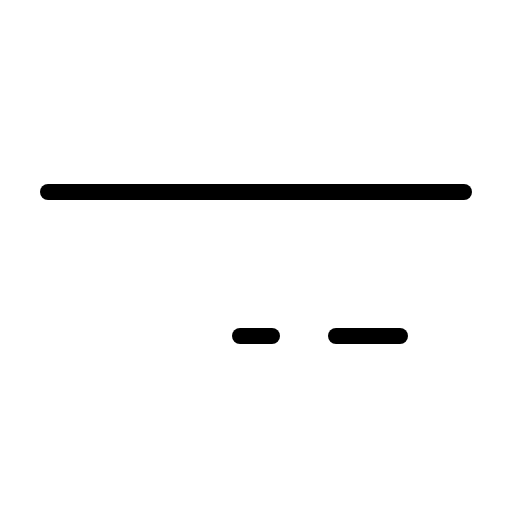
t = 0.00 s
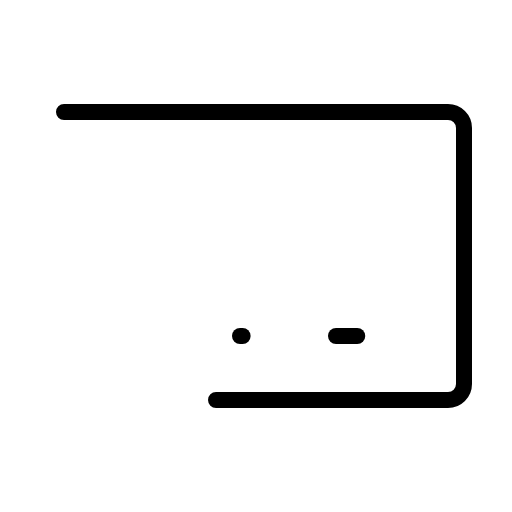
t = 0.90 s
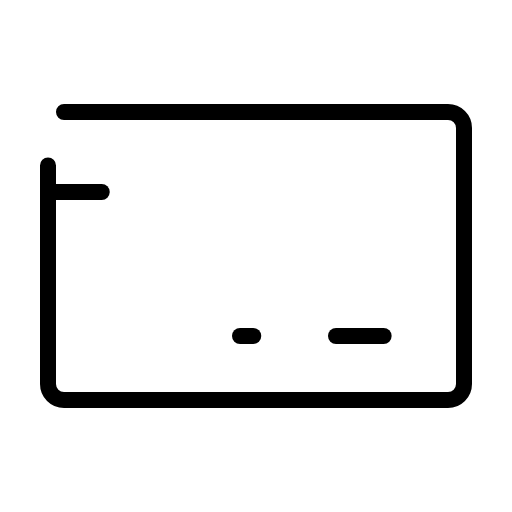
t = 1.28 s
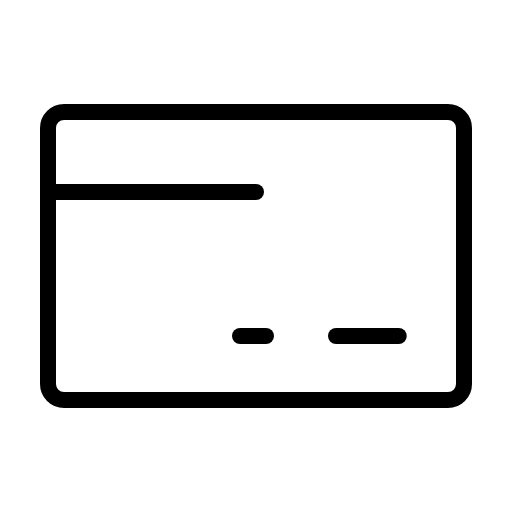
t = 1.65 s
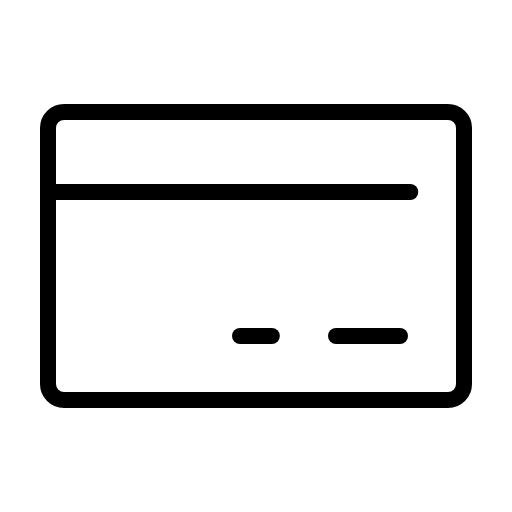
t = 2.03 s
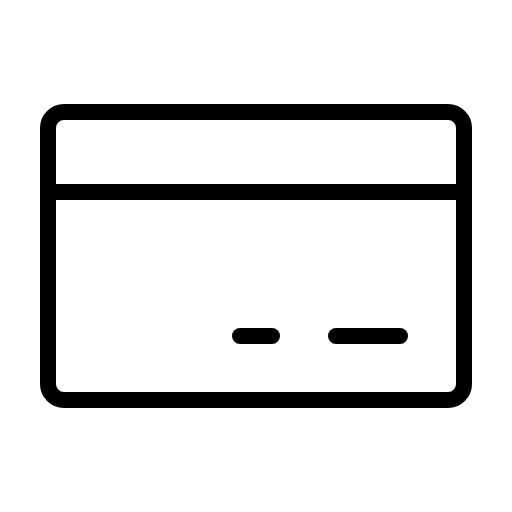
t = 2.40 s

The animated SVG that drew these frames (rendered in a browser with its animation timeline set to each time). Animation: 1 CSS @keyframes rule; one cycle of 2.40 s.

<svg xmlns="http://www.w3.org/2000/svg" viewBox="0 0 256 256">
  <style>
    .draw-line {
      stroke-dasharray: 1;
      stroke-dashoffset: 0;
    }
    svg:hover .draw-line {
      animation: phosphor-draw-in 1.5s ease-in-out forwards;
    }
    @keyframes phosphor-draw-in {
      from { stroke-dashoffset: 1; }
      to { stroke-dashoffset: 0; }
    }
  </style><rect width="256" height="256" fill="none"/><rect x="24" y="56" width="208" height="144" rx="8" fill="none" stroke="currentColor" stroke-linecap="round" stroke-linejoin="round" stroke-width="8" class="draw-line" pathLength="1" style="animation-delay: 0s"/><line x1="168" y1="168" x2="200" y2="168" fill="none" stroke="currentColor" stroke-linecap="round" stroke-linejoin="round" stroke-width="8" class="draw-line" pathLength="1" style="animation-delay: 0.3s"/><line x1="120" y1="168" x2="136" y2="168" fill="none" stroke="currentColor" stroke-linecap="round" stroke-linejoin="round" stroke-width="8" class="draw-line" pathLength="1" style="animation-delay: 0.6s"/><line x1="24" y1="96" x2="232" y2="96" fill="none" stroke="currentColor" stroke-linecap="round" stroke-linejoin="round" stroke-width="8" class="draw-line" pathLength="1" style="animation-delay: 0.9s"/></svg>
